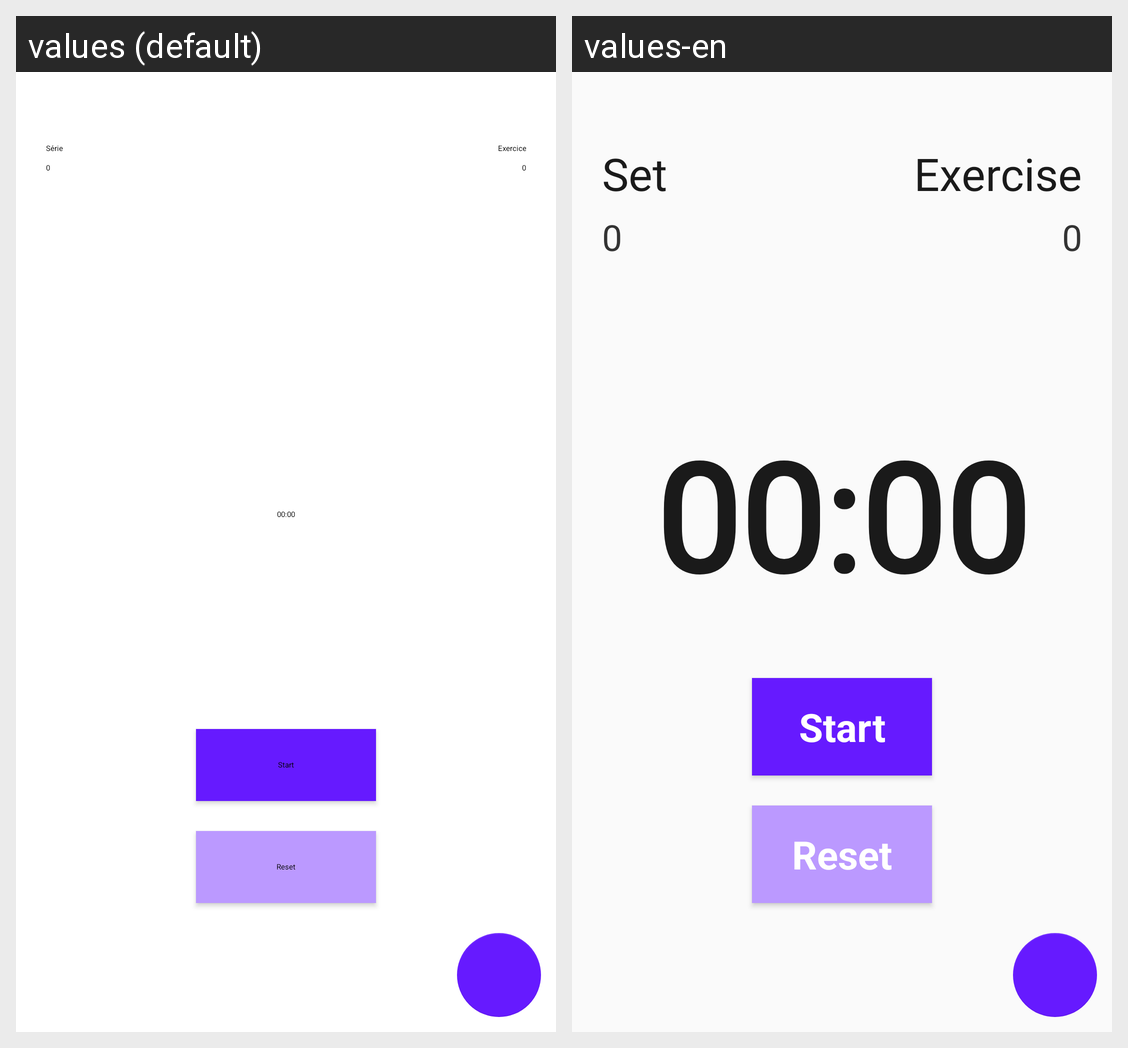

Here is an Android app screen in its default locale and in the app's own translations. Write out the translated-string differences for the strings that appear on this screen.
Android screen res/layout/activity_main.xml rendered under 2 locales, left to right: values (default), values-en. Device: Nexus 5 (rendered at 1080×1920; each locale shown at half size, 540×960, under a caption strip naming it); theme AppTheme.
Strings drawn on this screen, with the default value and each locale's value (text and hints the layout hard-codes, and strings that could not be matched under every locale, appear in the picture but are not listed):

btn_start
  values: Start
  values-en: Start

btn_reset
  values: Reset
  values-en: Reset

lib_timer
  values: 00:00
  values-en: 00:00

lib_nb_serie
  values: Série
  values-en: Set

lib_nb_exo
  values: Exercice
  values-en: Exercise

lib_cpt_serie
  values: 0
  values-en: 0

lib_cpt_exo
  values: 0
  values-en: 0
